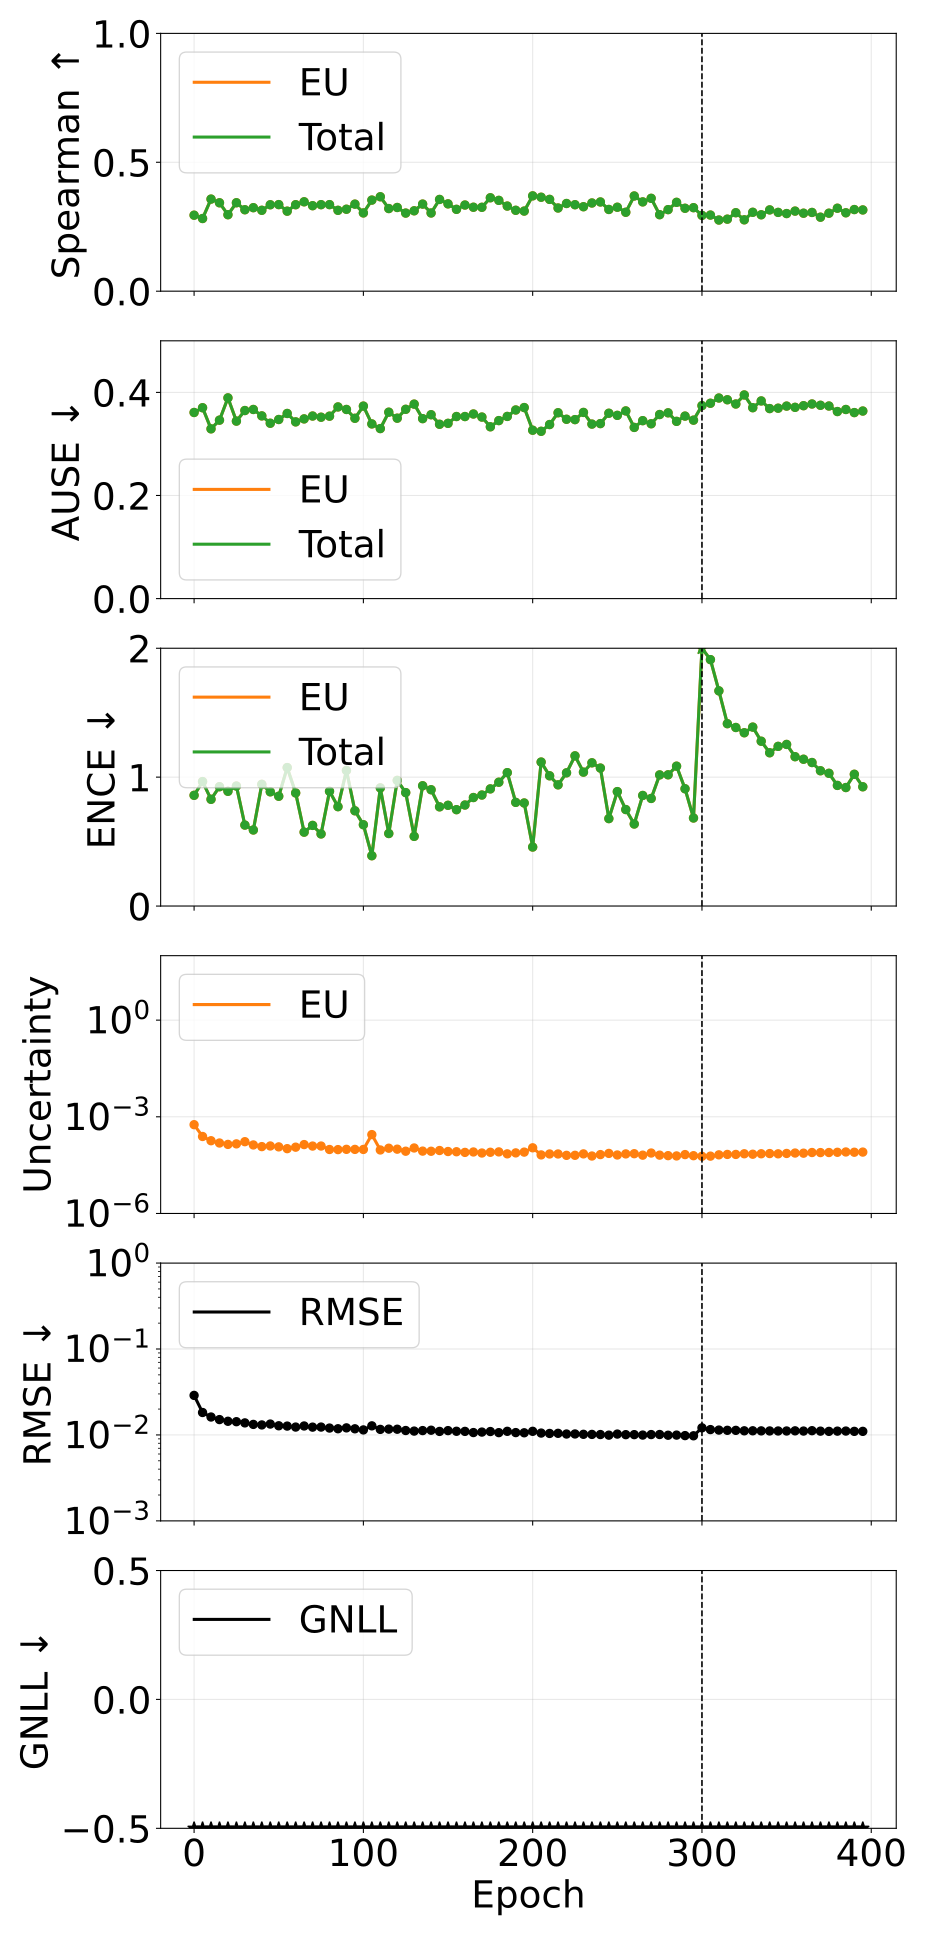

Values plotted in this chart, from the file beside it:
phase, source_epoch, epoch, pearson_aleatoric, pearson_epistemic, pearson_total, spearman_aleatoric, spearman_epistemic, spearman_total, ause_aleatoric, ause_epistemic, ause_total, ence_aleatoric, ence_epistemic, ence_total, magnitude_aleatoric, magnitude_epistemic, magnitude_total, rmse_e_atom, nll_energy
pretrain, 0, 0, nan, 0.3536, 0.3536, nan, 0.2947, 0.2947, nan, 0.361, 0.361, nan, 0.859, 0.859, 0.0, 0.000569, 0.000569, 0.02887, -2.124
pretrain, 5, 5, nan, 0.2211, 0.2211, nan, 0.2819, 0.2819, nan, 0.3702, 0.3702, nan, 0.9655, 0.9655, 0.0, 0.0002448, 0.0002448, 0.01825, -2.541
pretrain, 10, 10, nan, 0.2718, 0.2718, nan, 0.3572, 0.3572, nan, 0.3293, 0.3293, nan, 0.828, 0.828, 0.0, 0.0001808, 0.0001808, 0.01617, -2.719
pretrain, 15, 15, nan, 0.2416, 0.2416, nan, 0.3429, 0.3429, nan, 0.3461, 0.3461, nan, 0.9257, 0.9257, 0.0, 0.0001536, 0.0001536, 0.0151, -2.757
pretrain, 20, 20, nan, 0.1878, 0.1878, nan, 0.2966, 0.2966, nan, 0.3893, 0.3893, nan, 0.8902, 0.8902, 0.0, 0.000139, 0.000139, 0.01443, -2.78
pretrain, 25, 25, nan, 0.2163, 0.2163, nan, 0.343, 0.343, nan, 0.3443, 0.3443, nan, 0.9309, 0.9309, 0.0, 0.0001444, 0.0001444, 0.01427, -2.81
pretrain, 30, 30, nan, 0.2136, 0.2136, nan, 0.3159, 0.3159, nan, 0.3648, 0.3648, nan, 0.628, 0.628, 0.0, 0.0001687, 0.0001687, 0.01382, -2.887
pretrain, 35, 35, nan, 0.2277, 0.2277, nan, 0.3239, 0.3239, nan, 0.3668, 0.3668, nan, 0.59, 0.59, 0.0, 0.0001338, 0.0001338, 0.01327, -2.956
pretrain, 40, 40, nan, 0.1955, 0.1955, nan, 0.3138, 0.3138, nan, 0.3544, 0.3544, nan, 0.9441, 0.9441, 0.0, 0.0001187, 0.0001187, 0.01308, -2.889
pretrain, 45, 45, nan, 0.2397, 0.2397, nan, 0.3353, 0.3353, nan, 0.3401, 0.3401, nan, 0.8862, 0.8862, 0.0, 0.0001242, 0.0001242, 0.01339, -2.893
pretrain, 50, 50, nan, 0.2353, 0.2353, nan, 0.3358, 0.3358, nan, 0.3474, 0.3474, nan, 0.8517, 0.8517, 0.0, 0.0001166, 0.0001166, 0.01279, -2.938
pretrain, 55, 55, nan, 0.2611, 0.2611, nan, 0.3104, 0.3104, nan, 0.3591, 0.3591, nan, 1.074, 1.074, 0.0, 0.0001026, 0.0001026, 0.01268, -2.874
pretrain, 60, 60, nan, 0.1957, 0.1957, nan, 0.3354, 0.3354, nan, 0.3428, 0.3428, nan, 0.8774, 0.8774, 0.0, 0.000114, 0.000114, 0.01236, -2.97
pretrain, 65, 65, nan, 0.2555, 0.2555, nan, 0.3467, 0.3467, nan, 0.3486, 0.3486, nan, 0.5732, 0.5732, 0.0, 0.0001373, 0.0001373, 0.01272, -3.008
pretrain, 70, 70, nan, 0.2266, 0.2266, nan, 0.3316, 0.3316, nan, 0.3541, 0.3541, nan, 0.6256, 0.6256, 0.0, 0.0001235, 0.0001235, 0.01233, -3.022
pretrain, 75, 75, nan, 0.1773, 0.1773, nan, 0.3356, 0.3356, nan, 0.3518, 0.3518, nan, 0.5593, 0.5593, 0.0, 0.0001237, 0.0001237, 0.01236, -3.059
pretrain, 80, 80, nan, 0.2083, 0.2083, nan, 0.3358, 0.3358, nan, 0.3539, 0.3539, nan, 0.8901, 0.8901, 0.0, 9.659594452425154e-05, 9.659594452425154e-05, 0.01203, -2.998
pretrain, 85, 85, nan, 0.2244, 0.2244, nan, 0.3137, 0.3137, nan, 0.3718, 0.3718, nan, 0.7709, 0.7709, 0.0, 9.579924317219138e-05, 9.579924317219138e-05, 0.01181, -3.03
pretrain, 90, 90, nan, 0.1707, 0.1707, nan, 0.3179, 0.3179, nan, 0.3668, 0.3668, nan, 1.052, 1.052, 0.0, 9.773412034443481e-05, 9.773412034443481e-05, 0.01209, -2.924
pretrain, 95, 95, nan, 0.1897, 0.1897, nan, 0.3376, 0.3376, nan, 0.3498, 0.3498, nan, 0.739, 0.739, 0.0, 9.734797774772687e-05, 9.734797774772687e-05, 0.01179, -3.064
pretrain, 100, 100, nan, 0.197, 0.197, nan, 0.3035, 0.3035, nan, 0.3734, 0.3734, nan, 0.6307, 0.6307, 0.0, 9.698336920868769e-05, 9.698336920868769e-05, 0.01145, -3.088
pretrain, 105, 105, nan, 0.3241, 0.3241, nan, 0.3533, 0.3533, nan, 0.3388, 0.3388, nan, 0.3903, 0.3903, 0.0, 0.0002802, 0.0002802, 0.01276, -3.018
pretrain, 110, 110, nan, 0.2088, 0.2088, nan, 0.3663, 0.3663, nan, 0.3298, 0.3298, nan, 0.9164, 0.9164, 0.0, 9.342802550199849e-05, 9.342802550199849e-05, 0.01161, -3.038
pretrain, 115, 115, nan, 0.2548, 0.2548, nan, 0.3205, 0.3205, nan, 0.3616, 0.3616, nan, 0.5626, 0.5626, 0.0, 0.0001058, 0.0001058, 0.01169, -3.078
pretrain, 120, 120, nan, 0.2398, 0.2398, nan, 0.3247, 0.3247, nan, 0.3499, 0.3499, nan, 0.9748, 0.9748, 0.0, 9.890141772049446e-05, 9.890141772049446e-05, 0.01166, -3.002
pretrain, 125, 125, nan, 0.2707, 0.2707, nan, 0.303, 0.303, nan, 0.3672, 0.3672, nan, 0.88, 0.88, 0.0, 8.5473666801322e-05, 8.5473666801322e-05, 0.01126, -3.041
pretrain, 130, 130, nan, 0.2168, 0.2168, nan, 0.3118, 0.3118, nan, 0.3772, 0.3772, nan, 0.5405, 0.5405, 0.0, 0.0001077, 0.0001077, 0.01109, -3.128
pretrain, 135, 135, nan, 0.2146, 0.2146, nan, 0.3378, 0.3378, nan, 0.3491, 0.3491, nan, 0.9332, 0.9332, 0.0, 8.60536731390448e-05, 8.60536731390448e-05, 0.01124, -3.063
pretrain, 140, 140, nan, 0.2746, 0.2746, nan, 0.3033, 0.3033, nan, 0.3566, 0.3566, nan, 0.9023, 0.9023, 0.0, 8.521009063751763e-05, 8.521009063751763e-05, 0.01136, -3.048
pretrain, 145, 145, nan, 0.2273, 0.2273, nan, 0.3558, 0.3558, nan, 0.3381, 0.3381, nan, 0.7695, 0.7695, 0.0, 8.987116926213048e-05, 8.987116926213048e-05, 0.01099, -3.121
pretrain, 150, 150, nan, 0.2518, 0.2518, nan, 0.3387, 0.3387, nan, 0.3399, 0.3399, nan, 0.7815, 0.7815, 0.0, 8.361435060808617e-05, 8.361435060808617e-05, 0.01124, -3.114
pretrain, 155, 155, nan, 0.2525, 0.2525, nan, 0.3175, 0.3175, nan, 0.3532, 0.3532, nan, 0.7476, 0.7476, 0.0, 8.2287876998912e-05, 8.2287876998912e-05, 0.01104, -3.127
pretrain, 160, 160, nan, 0.241, 0.241, nan, 0.3342, 0.3342, nan, 0.3531, 0.3531, nan, 0.7837, 0.7837, 0.0, 7.851779800804706e-05, 7.851779800804706e-05, 0.01101, -3.128
pretrain, 165, 165, nan, 0.2075, 0.2075, nan, 0.3256, 0.3256, nan, 0.3581, 0.3581, nan, 0.8418, 0.8418, 0.0, 8.094810324135551e-05, 8.094810324135551e-05, 0.01066, -3.127
pretrain, 170, 170, nan, 0.2092, 0.2092, nan, 0.3254, 0.3254, nan, 0.3521, 0.3521, nan, 0.8612, 0.8612, 0.0, 7.511622838271933e-05, 7.511622838271933e-05, 0.0108, -3.121
pretrain, 175, 175, nan, 0.2587, 0.2587, nan, 0.3623, 0.3623, nan, 0.3332, 0.3332, nan, 0.9089, 0.9089, 0.0, 7.923925923254387e-05, 7.923925923254387e-05, 0.01096, -3.104
pretrain, 180, 180, nan, 0.1968, 0.1968, nan, 0.3523, 0.3523, nan, 0.3453, 0.3453, nan, 0.9606, 0.9606, 0.0, 8.137892749107322e-05, 8.137892749107322e-05, 0.01064, -3.102
pretrain, 185, 185, nan, 0.2283, 0.2283, nan, 0.3302, 0.3302, nan, 0.3533, 0.3533, nan, 1.035, 1.035, 0.0, 7.083383510504064e-05, 7.083383510504064e-05, 0.01103, -3.053
pretrain, 190, 190, nan, 0.2478, 0.2478, nan, 0.3138, 0.3138, nan, 0.3659, 0.3659, nan, 0.8043, 0.8043, 0.0, 7.577186479100191e-05, 7.577186479100191e-05, 0.01065, -3.138
pretrain, 195, 195, nan, 0.2478, 0.2478, nan, 0.3108, 0.3108, nan, 0.3705, 0.3705, nan, 0.7994, 0.7994, 0.0, 8.012827916518746e-05, 8.012827916518746e-05, 0.0106, -3.135
pretrain, 200, 200, nan, 0.2438, 0.2438, nan, 0.3698, 0.3698, nan, 0.3266, 0.3266, nan, 0.4577, 0.4577, 0.0, 0.000109, 0.000109, 0.01103, -3.212
pretrain, 205, 205, nan, 0.2576, 0.2576, nan, 0.3644, 0.3644, nan, 0.3245, 0.3245, nan, 1.117, 1.117, 0.0, 6.562736783167793e-05, 6.562736783167793e-05, 0.01052, -3.102
pretrain, 210, 210, nan, 0.2312, 0.2312, nan, 0.3561, 0.3561, nan, 0.3376, 0.3376, nan, 1.01, 1.01, 0.0, 7.014289994726141e-05, 7.014289994726141e-05, 0.01041, -3.119
pretrain, 215, 215, nan, 0.2097, 0.2097, nan, 0.3227, 0.3227, nan, 0.3605, 0.3605, nan, 0.9402, 0.9402, 0.0, 7.018448973667319e-05, 7.018448973667319e-05, 0.01045, -3.124
pretrain, 220, 220, nan, 0.2391, 0.2391, nan, 0.3401, 0.3401, nan, 0.3478, 0.3478, nan, 1.033, 1.033, 0.0, 6.357395972087602e-05, 6.357395972087602e-05, 0.01026, -3.136
pretrain, 225, 225, nan, 0.2414, 0.2414, nan, 0.3354, 0.3354, nan, 0.3472, 0.3472, nan, 1.165, 1.165, 0.0, 6.380868271442637e-05, 6.380868271442637e-05, 0.01027, -3.089
pretrain, 230, 230, nan, 0.2333, 0.2333, nan, 0.3276, 0.3276, nan, 0.3611, 0.3611, nan, 1.039, 1.039, 0.0, 7.058975365928746e-05, 7.058975365928746e-05, 0.01017, -3.115
pretrain, 235, 235, nan, 0.2292, 0.2292, nan, 0.3421, 0.3421, nan, 0.3385, 0.3385, nan, 1.111, 1.111, 0.0, 6.067141251167527e-05, 6.067141251167527e-05, 0.01015, -3.132
pretrain, 240, 240, nan, 0.2395, 0.2395, nan, 0.3461, 0.3461, nan, 0.3395, 0.3395, nan, 1.07, 1.07, 0.0, 6.711571155853903e-05, 6.711571155853903e-05, 0.01011, -3.125
pretrain, 245, 245, nan, 0.2441, 0.2441, nan, 0.317, 0.317, nan, 0.3595, 0.3595, nan, 0.6783, 0.6783, 0.0, 7.301214417218943e-05, 7.301214417218943e-05, 0.009948, -3.236
pretrain, 250, 250, nan, 0.2339, 0.2339, nan, 0.3256, 0.3256, nan, 0.3554, 0.3554, nan, 0.8877, 0.8877, 0.0, 6.529830358712389e-05, 6.529830358712389e-05, 0.01024, -3.17
pretrain, 255, 255, nan, 0.2103, 0.2103, nan, 0.3062, 0.3062, nan, 0.364, 0.364, nan, 0.7485, 0.7485, 0.0, 7.049881874878111e-05, 7.049881874878111e-05, 0.01008, -3.204
pretrain, 260, 260, nan, 0.2493, 0.2493, nan, 0.3693, 0.3693, nan, 0.332, 0.332, nan, 0.6364, 0.6364, 0.0, 7.15031525711447e-05, 7.15031525711447e-05, 0.01009, -3.243
pretrain, 265, 265, nan, 0.2227, 0.2227, nan, 0.3464, 0.3464, nan, 0.3451, 0.3451, nan, 0.8578, 0.8578, 0.0, 6.441826293585564e-05, 6.441826293585564e-05, 0.009969, -3.202
pretrain, 270, 270, nan, 0.228, 0.228, nan, 0.3602, 0.3602, nan, 0.3391, 0.3391, nan, 0.8347, 0.8347, 0.0, 7.505714512747773e-05, 7.505714512747773e-05, 0.0101, -3.182
pretrain, 275, 275, nan, 0.2378, 0.2378, nan, 0.2967, 0.2967, nan, 0.357, 0.357, nan, 1.017, 1.017, 0.0, 6.455111854414782e-05, 6.455111854414782e-05, 0.01012, -3.134
pretrain, 280, 280, nan, 0.2122, 0.2122, nan, 0.3163, 0.3163, nan, 0.3603, 0.3603, nan, 1.018, 1.018, 0.0, 6.227633600294667e-05, 6.227633600294667e-05, 0.009926, -3.147
pretrain, 285, 285, nan, 0.195, 0.195, nan, 0.3446, 0.3446, nan, 0.3438, 0.3438, nan, 1.085, 1.085, 0.0, 6.100676014451892e-05, 6.100676014451892e-05, 0.009963, -3.135
pretrain, 290, 290, nan, 0.2288, 0.2288, nan, 0.3216, 0.3216, nan, 0.354, 0.354, nan, 0.9098, 0.9098, 0.0, 6.715804575003859e-05, 6.715804575003859e-05, 0.009828, -3.195
pretrain, 295, 295, nan, 0.265, 0.265, nan, 0.3239, 0.3239, nan, 0.3461, 0.3461, nan, 0.683, 0.683, 0.0, 6.203616149420214e-05, 6.203616149420214e-05, 0.009781, -3.275
... 20 more rows
